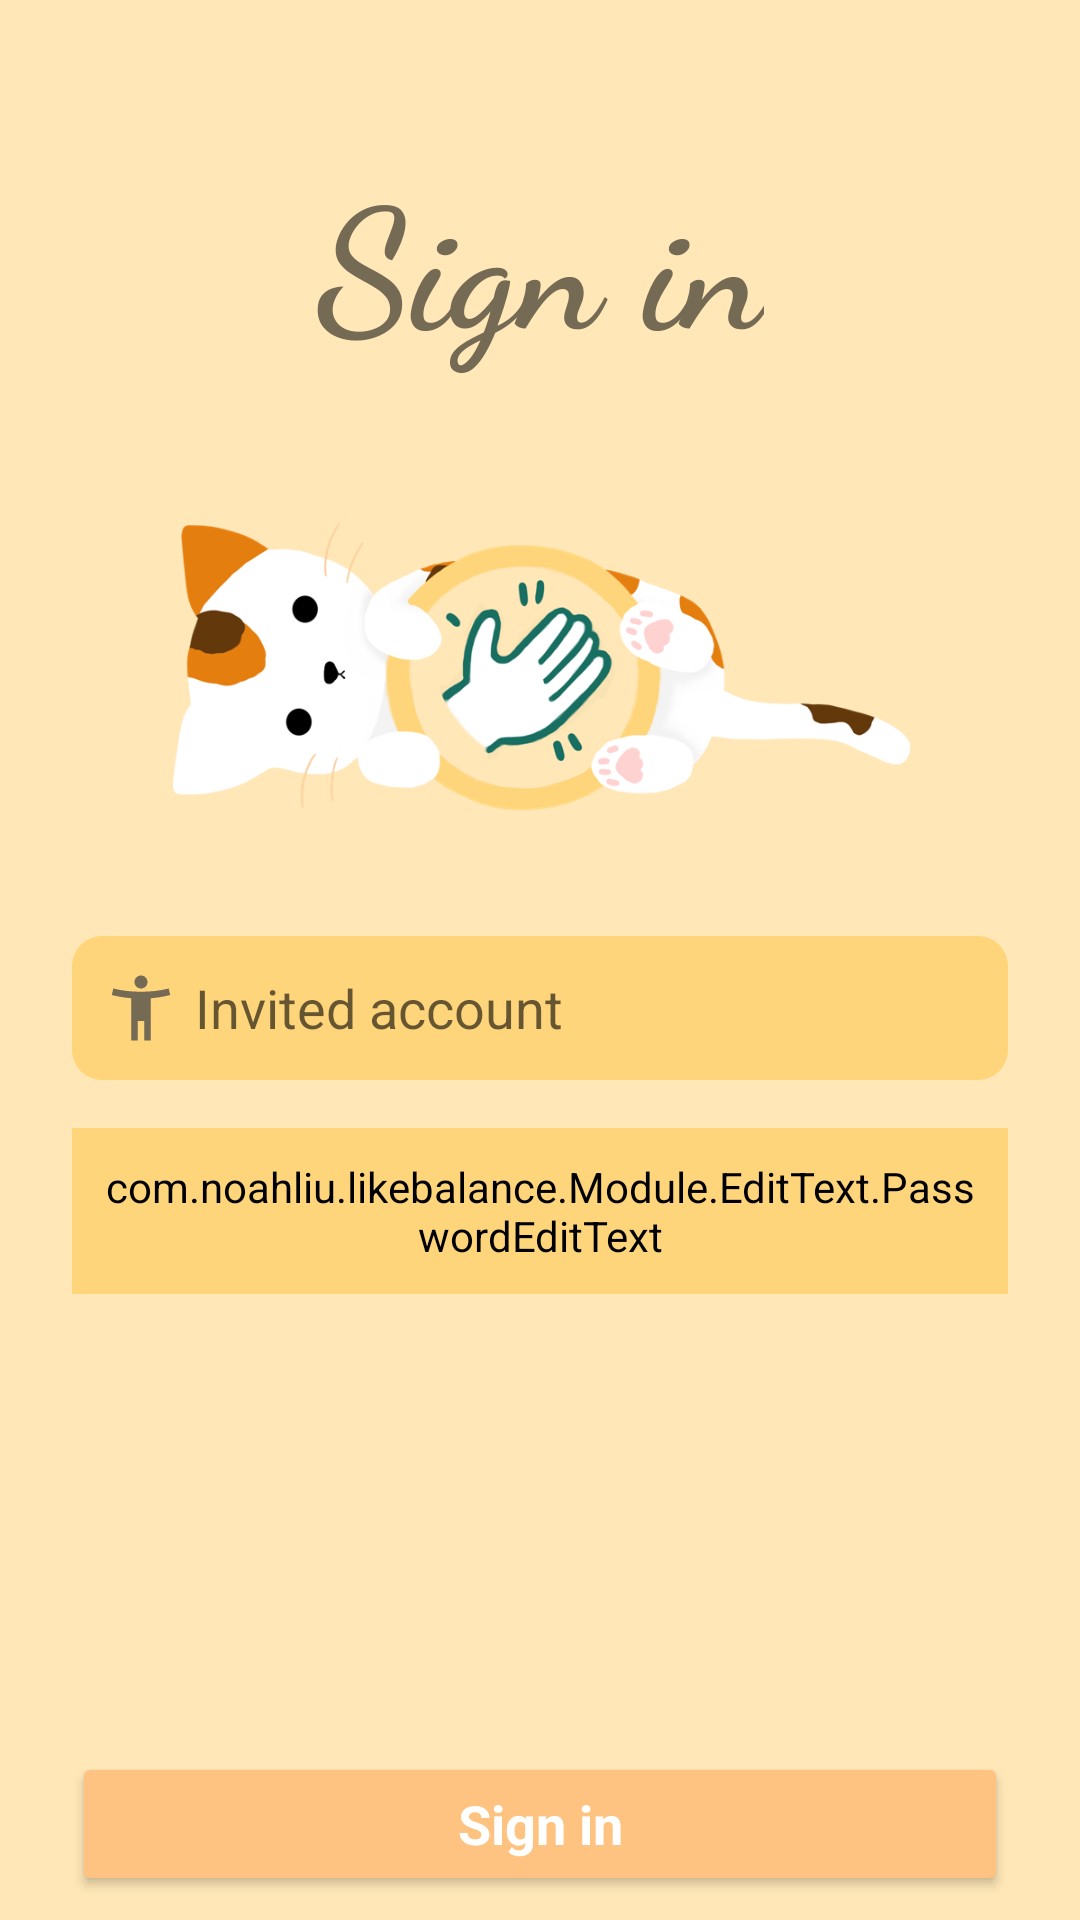

Produce the Android XML layout that renders to this screen, including the resource entries it uses.
<!-- AndroidManifest.xml: application theme Theme.LikeBalance -->
<!-- res/layout/activity_login.xml -->
<?xml version="1.0" encoding="utf-8"?>
<androidx.constraintlayout.widget.ConstraintLayout xmlns:android="http://schemas.android.com/apk/res/android"
    xmlns:app="http://schemas.android.com/apk/res-auto"
    xmlns:tools="http://schemas.android.com/tools"
    android:layout_width="match_parent"
    android:layout_height="match_parent"
    android:background="@color/main_background"
    tools:context=".Controller.LoginActivity">

    <EditText
        android:id="@+id/editText_Account"
        android:layout_width="match_parent"
        android:layout_height="wrap_content"
        android:layout_marginStart="24dp"
        android:layout_marginTop="24dp"
        android:layout_marginEnd="24dp"
        android:background="@drawable/commend_round_layout"
        android:backgroundTint="@color/second_background"
        android:drawableStart="@drawable/ic_account"
        android:drawablePadding="5dp"
        android:ems="10"
        android:hint="@string/main_word_invite_account"
        android:inputType="textPersonName"
        android:minHeight="48dp"
        android:padding="10dp"
        android:textColor="@color/main_text_color"
        app:layout_constraintEnd_toEndOf="parent"
        app:layout_constraintHorizontal_bias="0.0"
        app:layout_constraintStart_toStartOf="parent"
        app:layout_constraintTop_toTopOf="@+id/guideline4" />

    <com.noahliu.likebalance.Module.EditText.PasswordEditText
        android:id="@+id/editText_Password"
        android:layout_width="match_parent"
        android:layout_height="wrap_content"
        android:layout_marginStart="24dp"
        android:layout_marginTop="16dp"
        android:layout_marginEnd="24dp"
        android:background="@drawable/commend_round_layout"
        android:backgroundTint="@color/second_background"
        android:drawableStart="@drawable/ic_password"
        android:drawablePadding="5dp"
        android:ems="10"
        android:hint="@string/login_invited_password"
        android:inputType="textPassword"
        android:minHeight="48dp"
        android:padding="10dp"
        android:textColor="@color/main_text_color"
        app:layout_constraintEnd_toEndOf="parent"
        app:layout_constraintHorizontal_bias="0.0"
        app:layout_constraintStart_toStartOf="parent"
        app:layout_constraintTop_toBottomOf="@+id/editText_Account" />

    <Button
        android:id="@+id/button_Login"
        android:layout_width="0dp"
        android:layout_height="wrap_content"
        android:onClick="signButtonClick"
        android:padding="10dp"
        android:text="@string/sign_in"
        android:textAppearance="@style/TextAppearance.AppCompat.Display3"
        android:textColor="@android:color/white"
        android:textSize="18sp"
        android:textStyle="bold"
        android:theme="@style/MyButtonStyle"
        app:layout_constraintBottom_toBottomOf="parent"
        app:layout_constraintEnd_toEndOf="@+id/editText_Password"
        app:layout_constraintHorizontal_bias="1.0"
        app:layout_constraintStart_toStartOf="@+id/editText_Password"
        app:layout_constraintTop_toTopOf="@+id/guideline3"
        app:rippleColor="@android:color/background_light" />

    <androidx.constraintlayout.widget.Guideline
        android:id="@+id/guideline3"
        android:layout_width="wrap_content"
        android:layout_height="wrap_content"
        android:orientation="horizontal"
        app:layout_constraintGuide_percent="0.9" />

    <androidx.constraintlayout.widget.Guideline
        android:id="@+id/guideline4"
        android:layout_width="wrap_content"
        android:layout_height="wrap_content"
        android:orientation="horizontal"
        app:layout_constraintGuide_percent="0.45" />

    <ImageView
        android:id="@+id/imageView"
        android:layout_width="0dp"
        android:layout_height="100dp"
        android:layout_marginBottom="16dp"
        app:layout_constraintBottom_toTopOf="@+id/guideline4"
        app:layout_constraintEnd_toEndOf="parent"
        app:layout_constraintStart_toStartOf="parent"
        app:srcCompat="@drawable/icon_cat" />

    <TextView
        android:id="@+id/textView"
        android:layout_width="wrap_content"
        android:layout_height="wrap_content"
        android:fontFamily="cursive"
        android:text="Sign in"
        android:textColor="@color/main_text_color"
        android:textAppearance="@style/TextAppearance.AppCompat.Display3"
        android:textStyle="bold"
        app:layout_constraintBottom_toTopOf="@+id/imageView"
        app:layout_constraintEnd_toEndOf="parent"
        app:layout_constraintStart_toStartOf="parent"
        app:layout_constraintTop_toTopOf="parent"
        app:layout_constraintVertical_bias="0.50" />


</androidx.constraintlayout.widget.ConstraintLayout>
<!-- resources referenced by this layout -->
<resources>
  <color name="main_background">#FFE7B7</color>
  <color name="main_text_color">#756A54</color>
  <color name="second_background">#FFD57B</color>
  <!-- drawable commend_round_layout (drawable) -->
  <?xml version="1.0" encoding="utf-8"?>
  <shape xmlns:android="http://schemas.android.com/apk/res/android">
      <corners
          android:radius="10dip"
          />
      <gradient
          android:startColor="@android:color/white"
          android:endColor="@android:color/white"
          android:angle="315"
          />
  </shape>
  <!-- drawable ic_account (drawable) -->
  <vector xmlns:android="http://schemas.android.com/apk/res/android"
      android:width="26dp"
      android:height="26dp"
      android:viewportWidth="24"
      android:viewportHeight="24">
    <path
        android:fillColor="@color/main_text_color"
        android:pathData="M20.5,6c-2.61,0.7 -5.67,1 -8.5,1s-5.89,-0.3 -8.5,-1L3,8c1.86,0.5 4,0.83 6,1v13h2v-6h2v6h2V9c2,-0.17 4.14,-0.5 6,-1l-0.5,-2zM12,6c1.1,0 2,-0.9 2,-2s-0.9,-2 -2,-2 -2,0.9 -2,2 0.9,2 2,2z"/>
  </vector>
  <!-- drawable ic_password (drawable) -->
  <vector xmlns:android="http://schemas.android.com/apk/res/android"
      android:width="26dp"
      android:height="26dp"
      android:viewportWidth="24"
      android:viewportHeight="24">
      <path
          android:fillColor="@color/main_text_color"
          android:pathData="M12.65,10C11.83,7.67 9.61,6 7,6c-3.31,0 -6,2.69 -6,6s2.69,6 6,6c2.61,0 4.83,-1.67 5.65,-4H17v4h4v-4h2v-4H12.65zM7,14c-1.1,0 -2,-0.9 -2,-2s0.9,-2 2,-2 2,0.9 2,2 -0.9,2 -2,2z" />
  </vector>
  <!-- drawable icon_cat: png bitmap (drawable-v24, 67889 bytes) -->
  <string name="login_invited_password">Invited password</string>
  <string name="main_word_invite_account">Invited account</string>
  <string name="sign_in">Sign in</string>
  <style name="MyButtonStyle" parent="android:style/Widget.Button">
          <item name="android:background">@drawable/commend_round_with_ripple_white</item>
          <item name="android:backgroundTint">@color/main_icon</item>
          <item name="android:textColor">@color/main_background</item>
      </style>
  <style name="Theme.LikeBalance" parent="Theme.MaterialComponents.Light.NoActionBar">
          
          <item name="colorPrimary">#929292</item>
          <item name="colorPrimaryVariant">@color/main_icon</item>
          <item name="colorOnPrimary">@color/white</item>
          
          <item name="colorSecondary">@color/teal_200</item>
          <item name="colorSecondaryVariant">@color/teal_700</item>
          <item name="colorOnSecondary">@color/black</item>
          
          <item name="android:statusBarColor" tools:targetApi="l">?attr/colorPrimaryVariant</item>
          
      </style>
  <!-- drawable commend_round_with_ripple_white (drawable) -->
  <?xml version="1.0" encoding="utf-8"?>
  <ripple xmlns:android="http://schemas.android.com/apk/res/android"
      android:color="@android:color/white">
  
      <item
          android:id="@android:id/background" >
          <shape>
              <corners android:radius="15dip" />
              <solid android:color="@android:color/white" />
          </shape>
      </item>
  </ripple>
  <color name="main_icon">#FFC381</color>
  <color name="white">#FFFFFFFF</color>
  <color name="teal_200">#FF03DAC5</color>
  <color name="teal_700">#FF018786</color>
  <color name="black">#FF000000</color>
</resources>
